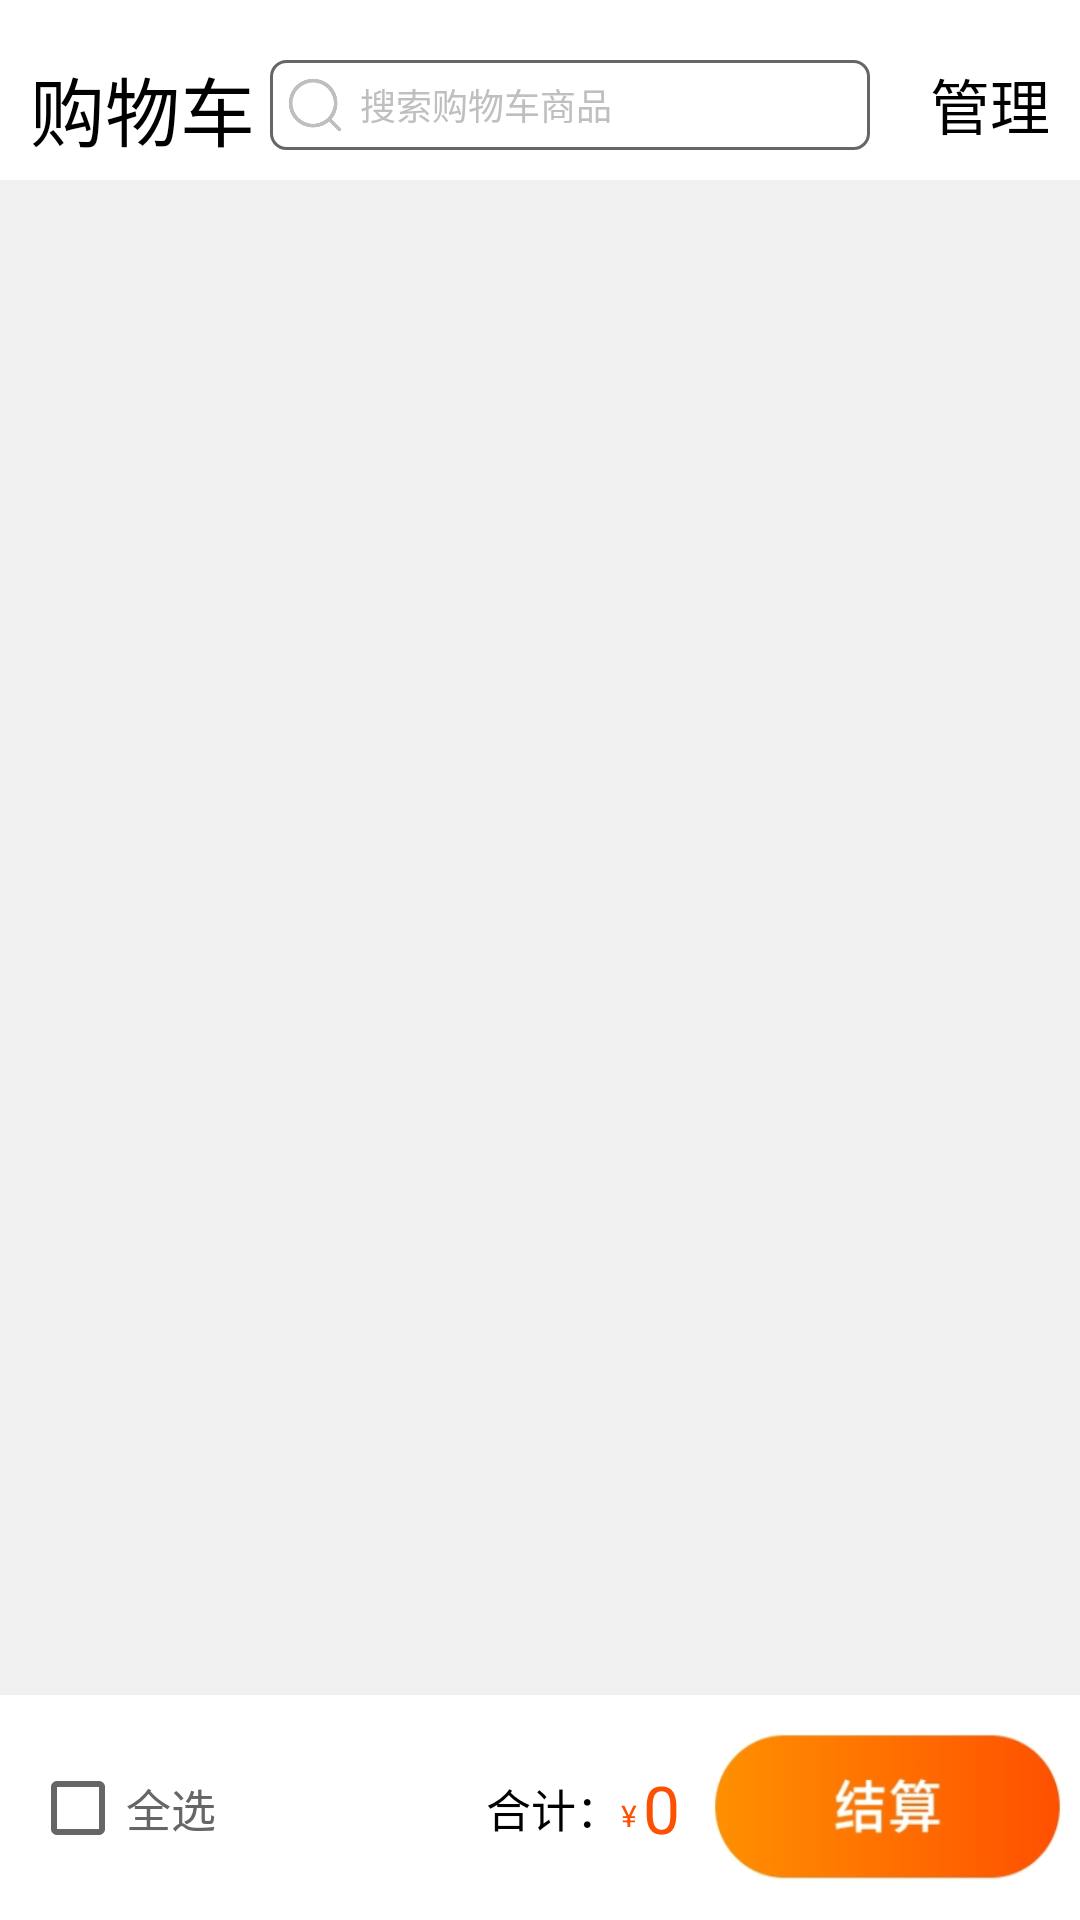

Android layout source for this screen:
<!-- AndroidManifest.xml: application theme Theme.AppCompat.NoActionBar -->
<!-- res/layout/shop_fragment.xml -->
<?xml version="1.0" encoding="utf-8"?>
<androidx.constraintlayout.widget.ConstraintLayout xmlns:android="http://schemas.android.com/apk/res/android"
    xmlns:app="http://schemas.android.com/apk/res-auto"
    android:layout_width="match_parent"
    android:layout_height="match_parent"
    android:background="@color/white">

    <androidx.constraintlayout.widget.ConstraintLayout
        android:id="@+id/constraintLayout"
        android:layout_width="match_parent"
        android:layout_height="60dp"
        android:background="@color/white"
        app:layout_constraintEnd_toEndOf="parent"
        app:layout_constraintStart_toStartOf="parent"
        app:layout_constraintTop_toTopOf="parent">

        <TextView
            android:layout_width="wrap_content"
            android:layout_height="wrap_content"
            android:layout_marginLeft="10dp"
            android:layout_marginTop="12dp"
            android:text="购物车"
            android:textColor="@color/black"
            android:textSize="25sp"
            app:layout_constraintBottom_toBottomOf="parent"
            app:layout_constraintStart_toStartOf="parent"
            app:layout_constraintTop_toTopOf="parent" />

        <TextView
            android:id="@+id/manage"
            android:layout_width="wrap_content"
            android:layout_height="wrap_content"
            android:layout_marginTop="20dp"
            android:layout_marginRight="10dp"
            android:text="管理"
            android:textColor="@color/black"
            android:textSize="20sp"
            app:layout_constraintEnd_toEndOf="parent"
            app:layout_constraintTop_toTopOf="parent" />

        <LinearLayout
            android:layout_width="200dp"
            android:layout_height="30dp"
            android:layout_marginTop="20dp"
            android:layout_marginRight="20dp"
            android:background="@drawable/shop_search_bacground"
            android:orientation="horizontal"
            app:layout_constraintEnd_toStartOf="@id/manage"
            app:layout_constraintTop_toTopOf="parent">

            <ImageView
                android:layout_width="20dp"
                android:layout_height="20dp"
                android:layout_gravity="center"
                android:layout_margin="5dp"
                android:background="@drawable/search_shop_ic" />

            <TextView
                android:layout_width="wrap_content"
                android:layout_height="wrap_content"
                android:layout_gravity="center"
                android:text="搜索购物车商品"
                android:textColor="#bfbfbf"
                android:textSize="12sp" />
        </LinearLayout>
    </androidx.constraintlayout.widget.ConstraintLayout>

    <androidx.recyclerview.widget.RecyclerView
        android:id="@+id/cart_recyclerview"
        android:layout_width="match_parent"
        android:layout_height="0dp"
        android:background="#f0f0f0"
        app:layout_constraintBottom_toTopOf="@+id/constraintLayout3"
        app:layout_constraintTop_toBottomOf="@+id/constraintLayout" />

    <ImageView
        android:id="@+id/empty_cart_image"
        android:layout_width="300dp"
        android:layout_height="300dp"
        android:src="@drawable/shop_cart_empty_img"
        app:layout_constraintBottom_toBottomOf="@+id/cart_recyclerview"
        app:layout_constraintEnd_toEndOf="parent"
        app:layout_constraintStart_toStartOf="parent"
        android:visibility="invisible"
        app:layout_constraintTop_toBottomOf="@+id/constraintLayout" />

    <androidx.constraintlayout.widget.ConstraintLayout
        android:id="@+id/constraintLayout3"
        android:layout_width="match_parent"
        android:layout_height="wrap_content"
        app:layout_constraintBottom_toBottomOf="parent"
        app:layout_constraintEnd_toEndOf="parent"
        app:layout_constraintStart_toStartOf="parent">

        <ImageView
            android:id="@+id/settlement_button"
            android:layout_width="120dp"
            android:layout_height="55dp"
            android:layout_marginTop="10dp"
            android:layout_marginRight="5dp"
            android:layout_marginBottom="10dp"
            android:background="@drawable/settlement_icon"
            app:layout_constraintBottom_toBottomOf="parent"
            app:layout_constraintEnd_toEndOf="parent"
            app:layout_constraintTop_toTopOf="parent" />

        <CheckBox
            android:id="@+id/select_all"
            android:layout_width="wrap_content"
            android:layout_height="wrap_content"
            android:layout_margin="10dp"
            android:buttonTint="@color/grey"
            android:text="全选"
            android:textColor="@color/grey"
            android:textSize="15sp"
            app:layout_constraintBottom_toBottomOf="parent"
            app:layout_constraintStart_toStartOf="parent"
            app:layout_constraintTop_toTopOf="parent" />

        <TextView
            android:id="@+id/textView7"
            android:layout_width="wrap_content"
            android:layout_height="wrap_content"
            android:layout_marginLeft="90dp"
            android:text="合计："
            android:textColor="@color/black"
            android:textSize="15sp"
            app:layout_constraintBottom_toBottomOf="parent"
            app:layout_constraintStart_toEndOf="@+id/select_all"
            app:layout_constraintTop_toTopOf="parent" />

        <TextView
            android:id="@+id/textView8"
            android:layout_width="wrap_content"
            android:layout_height="wrap_content"
            android:layout_marginTop="5dp"
            android:text="¥"
            android:textColor="@color/orange"
            android:textSize="10sp"
            app:layout_constraintBottom_toBottomOf="parent"
            app:layout_constraintStart_toEndOf="@+id/textView7"
            app:layout_constraintTop_toTopOf="parent" />

        <TextView
            android:id="@+id/total_price"
            android:layout_width="wrap_content"
            android:layout_height="wrap_content"
            android:layout_marginLeft="2dp"
            android:text="0"
            android:textColor="@color/orange"
            android:textSize="22sp"
            app:layout_constraintBottom_toBottomOf="parent"
            app:layout_constraintStart_toEndOf="@+id/textView8"
            app:layout_constraintTop_toTopOf="parent" />
    </androidx.constraintlayout.widget.ConstraintLayout>

</androidx.constraintlayout.widget.ConstraintLayout>
<!-- resources referenced by this layout -->
<resources>
  <color name="black">#000000</color>
  <color name="grey">#666666</color>
  <color name="orange">#fc5102</color>
  <color name="white">#FFFFFF</color>
  <!-- drawable search_shop_ic: png bitmap (drawable, 7083 bytes) -->
  <!-- drawable settlement_icon: png bitmap (drawable, 28540 bytes) -->
  <!-- drawable shop_cart_empty_img: png bitmap (drawable, 100818 bytes) -->
  <!-- drawable shop_search_bacground (drawable) -->
  <?xml version="1.0" encoding="utf-8"?>
  <shape xmlns:android="http://schemas.android.com/apk/res/android">
      
      <solid android:color="#FFFFFF" />
      
      <stroke
          android:width="1dp"
          android:color="@color/grey" />
      
      <corners android:radius="5dp" />
  </shape>
</resources>
